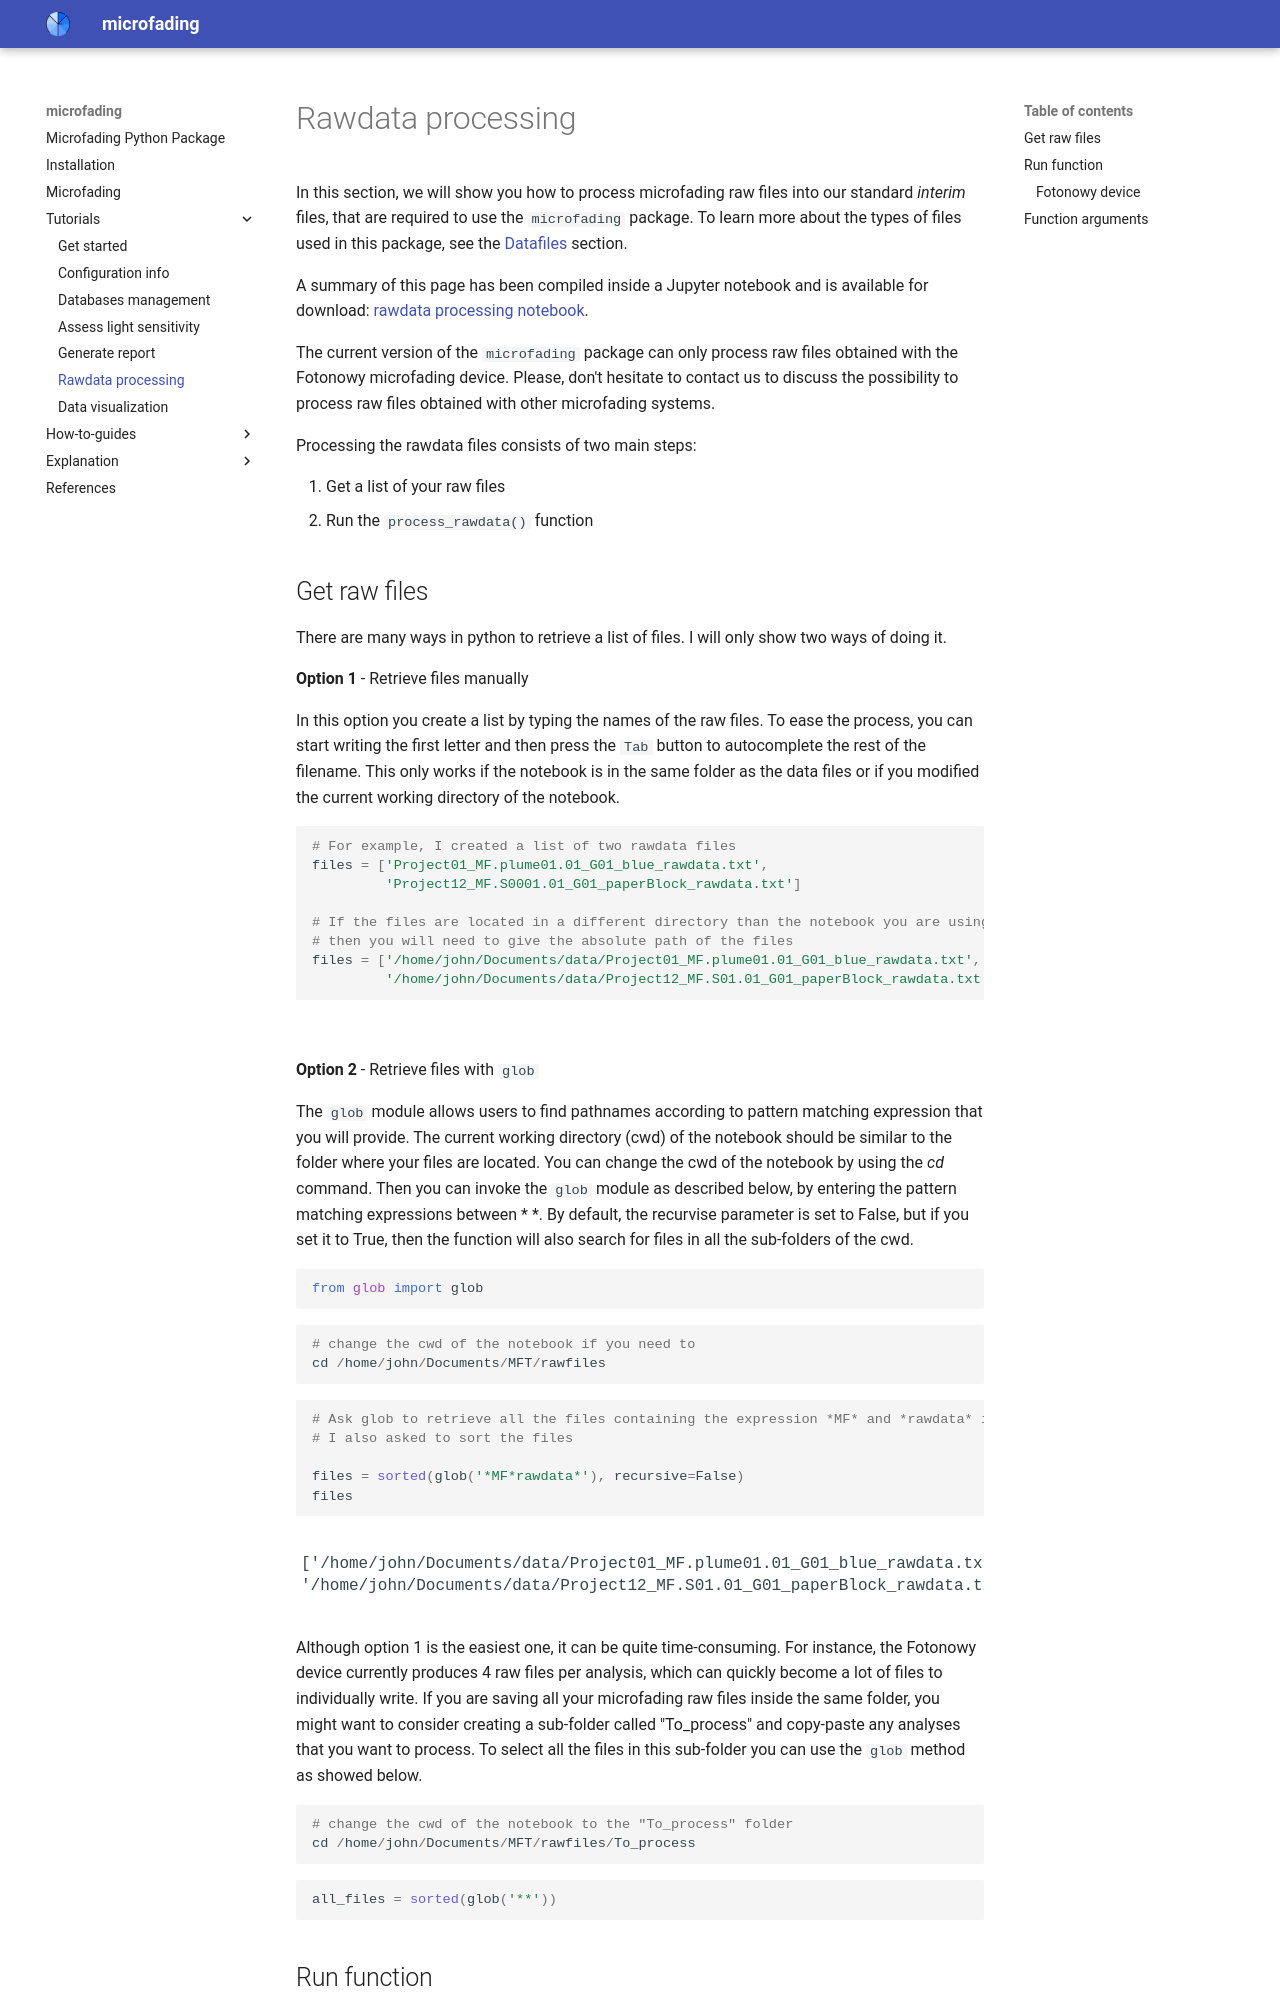

repository: g-patin/microfading · page: rawdata-processing/index.html · generator: mkdocs

In this section, we will show you how to process microfading raw files into our standard *interim* files, that are required to use the `microfading` package. To learn more about the types of files used in this package, see the [Datafiles](https://g-patin.github.io/microfading/datafiles/) section.

A summary of this page has been compiled inside a Jupyter notebook and is available for download: [rawdata processing notebook](notebooks/Process_rawfiles.zip).

The current version of the `microfading` package can only process raw files obtained with the Fotonowy microfading device. Please, don't hesitate to contact us to discuss the possibility to process raw files obtained with other microfading systems.

Processing the rawdata files consists of two main steps:

1. Get a list of your raw files
2. Run the `process_rawdata()` function
